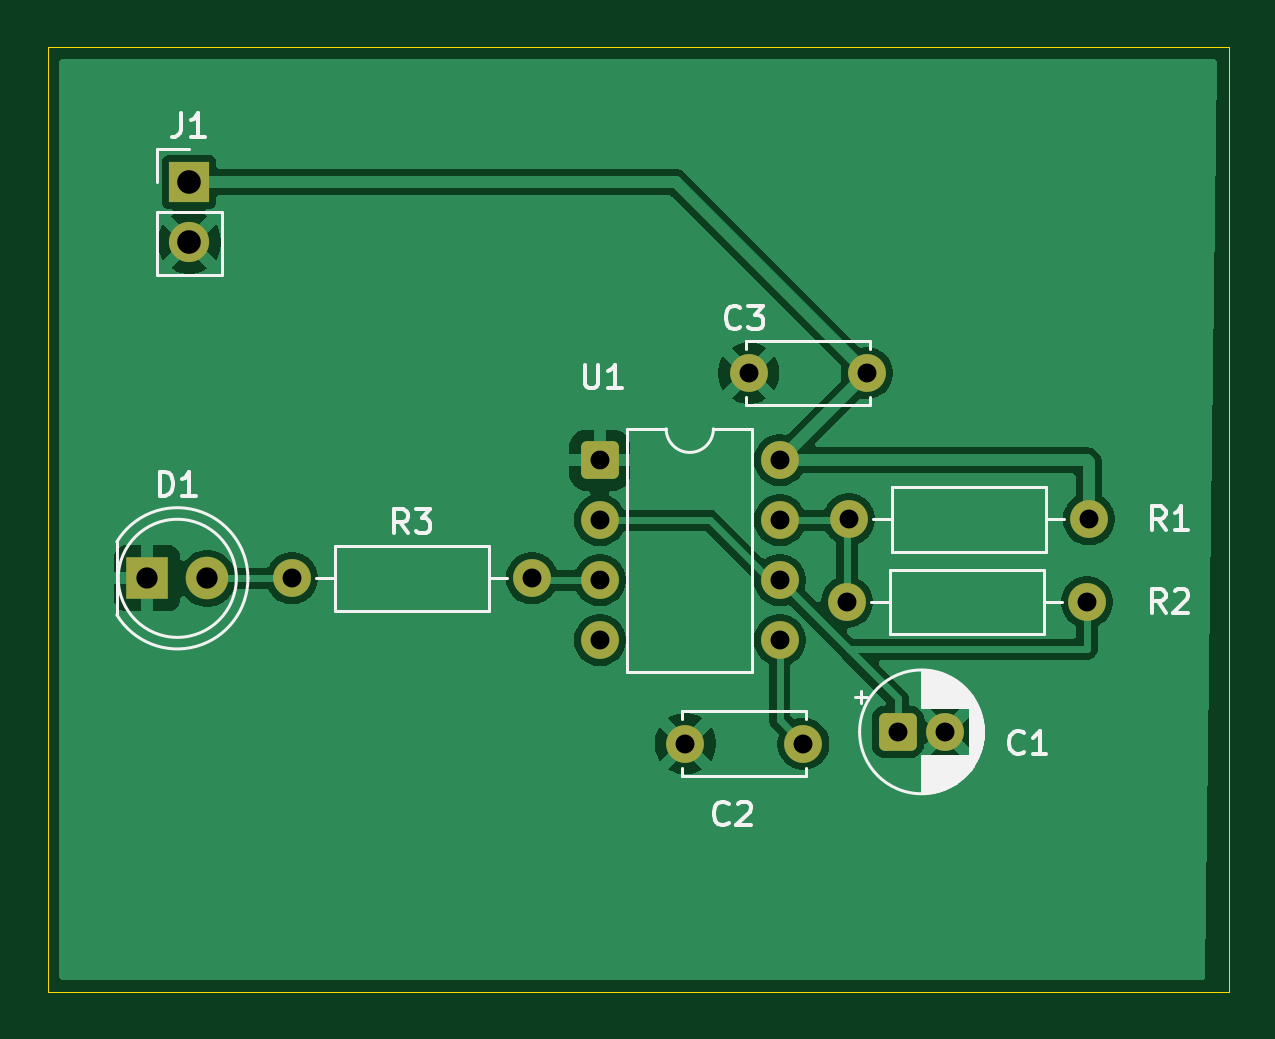
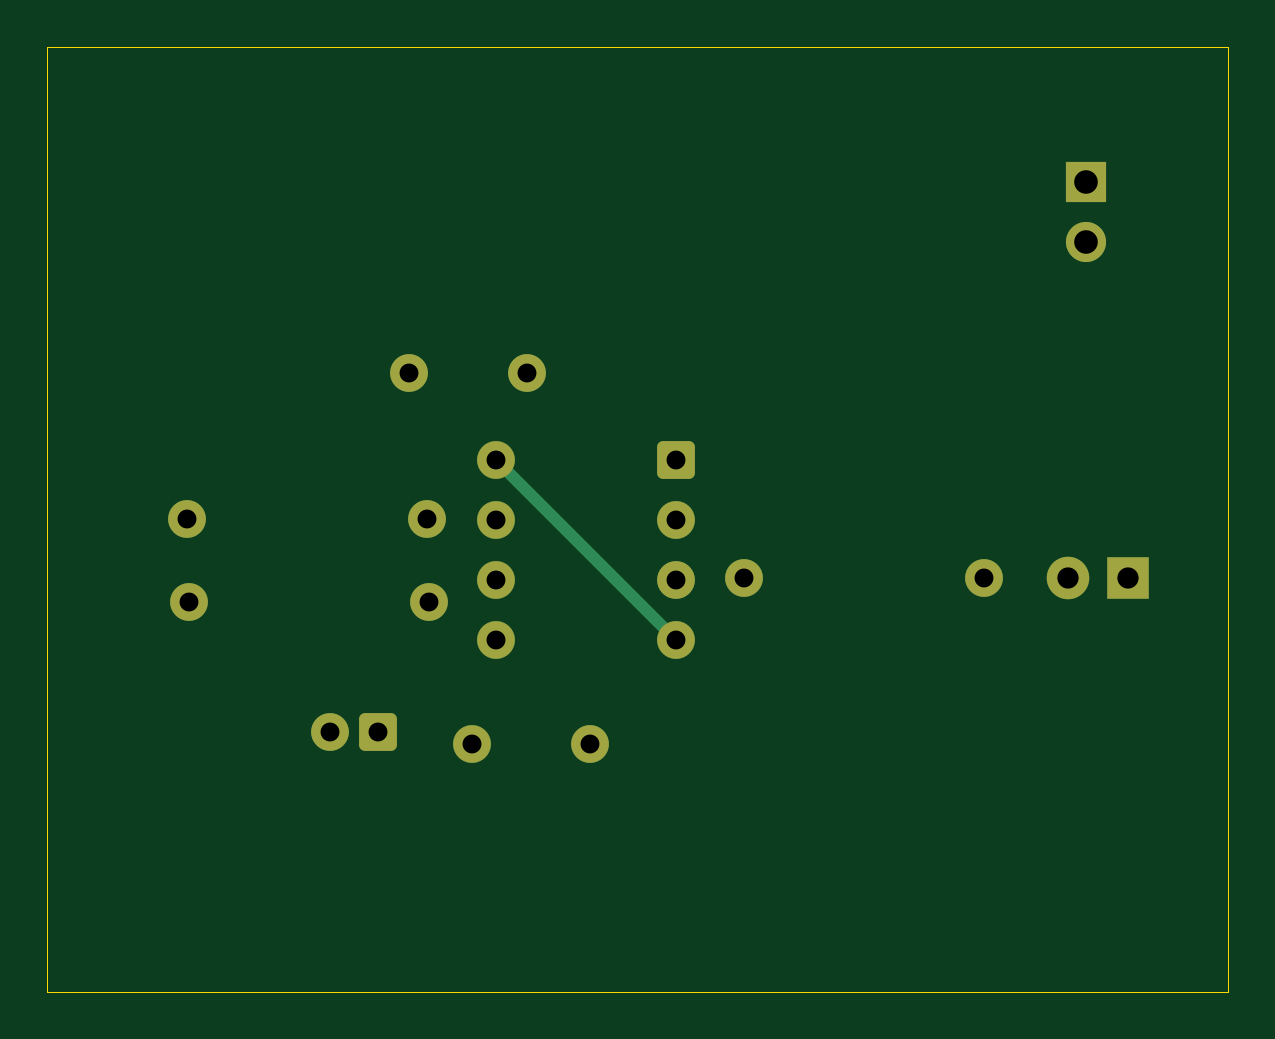
Circuit board: 8 layer files. Board 50.0 x 40.0 mm.
- bottom_copper: 555_Timer_PCB-B_Cu.gbr (3115 bytes)
- bottom_mask: 555_Timer_PCB-B_Mask.gbr (2048 bytes)
- outline: 555_Timer_PCB-Edge_Cuts.gbr (618 bytes)
- top_copper: 555_Timer_PCB-F_Cu.gbr (44318 bytes)
- top_mask: 555_Timer_PCB-F_Mask.gbr (2048 bytes)
- top_silk: 555_Timer_PCB-F_Silkscreen.gbr (18400 bytes)
- drill: 555_Timer_PCB-NPTH.drl (264 bytes)
- drill: 555_Timer_PCB-PTH.drl (804 bytes)

=== bottom_copper: 555_Timer_PCB-B_Cu.gbr (3115 bytes, source withheld) ===
=== bottom_mask: 555_Timer_PCB-B_Mask.gbr (2048 bytes, source withheld) ===
=== outline: 555_Timer_PCB-Edge_Cuts.gbr ===
%TF.GenerationSoftware,KiCad,Pcbnew,10.0.6*%
%TF.CreationDate,2026-10-06T15:45:23-04:00*%
%TF.ProjectId,555_Timer_PCB,3535355f-5469-46d6-9572-5f5043422e6b,rev?*%
%TF.SameCoordinates,Original*%
%TF.FileFunction,Profile,NP*%
%FSLAX46Y46*%
G04 Gerber Fmt 4.6, Leading zero omitted, Abs format (unit mm)*
G04 Created by KiCad (PCBNEW 10.0.6) date 2026-10-06 15:45:23*
%MOMM*%
%LPD*%
G01*
G04 APERTURE LIST*
%TA.AperFunction,Profile*%
%ADD10C,0.050000*%
%TD*%
G04 APERTURE END LIST*
D10*
X168000000Y-101000000D02*
X218000000Y-101000000D01*
X218000000Y-141000000D01*
X168000000Y-141000000D01*
X168000000Y-101000000D01*
M02*

=== top_copper: 555_Timer_PCB-F_Cu.gbr (44318 bytes, source omitted) ===
=== top_mask: 555_Timer_PCB-F_Mask.gbr (2048 bytes, source withheld) ===
=== top_silk: 555_Timer_PCB-F_Silkscreen.gbr (18400 bytes, source omitted) ===
=== drill: 555_Timer_PCB-NPTH.drl ===
M48
; DRILL file KiCad 10.0.6 date 2026-10-06T15:46:50
; FORMAT={-:-/ absolute / metric / decimal}
; #@! TF.CreationDate,2026-10-06T15:46:50-04:00
; #@! TF.GenerationSoftware,Kicad,Pcbnew,10.0.6
; #@! TF.FileFunction,NonPlated,1,2,NPTH
FMAT,2
METRIC
%
G90
G05
M30

=== drill: 555_Timer_PCB-PTH.drl ===
M48
; DRILL file KiCad 10.0.6 date 2026-10-06T15:46:50
; FORMAT={-:-/ absolute / metric / decimal}
; #@! TF.CreationDate,2026-10-06T15:46:50-04:00
; #@! TF.GenerationSoftware,Kicad,Pcbnew,10.0.6
; #@! TF.FileFunction,Plated,1,2,PTH
FMAT,2
METRIC
; #@! TA.AperFunction,Plated,PTH,ComponentDrill
T1C0.800
; #@! TA.AperFunction,Plated,PTH,ComponentDrill
T2C0.900
; #@! TA.AperFunction,Plated,PTH,ComponentDrill
T3C1.000
%
G90
G05
T1
X178.34Y-123.5
X188.5Y-123.5
X191.38Y-118.5
X191.38Y-121.04
X191.38Y-123.58
X191.38Y-126.12
X195.0Y-130.5
X197.685Y-114.81
X199.0Y-118.5
X199.0Y-121.04
X199.0Y-123.58
X199.0Y-126.12
X200.0Y-130.5
X201.84Y-124.5
X201.92Y-121.0
X202.685Y-114.81
X204.0Y-130.0
X206.0Y-130.0
X212.0Y-124.5
X212.08Y-121.0
T2
X172.225Y-123.5
X174.765Y-123.5
T3
X174.0Y-106.725
X174.0Y-109.265
M30
